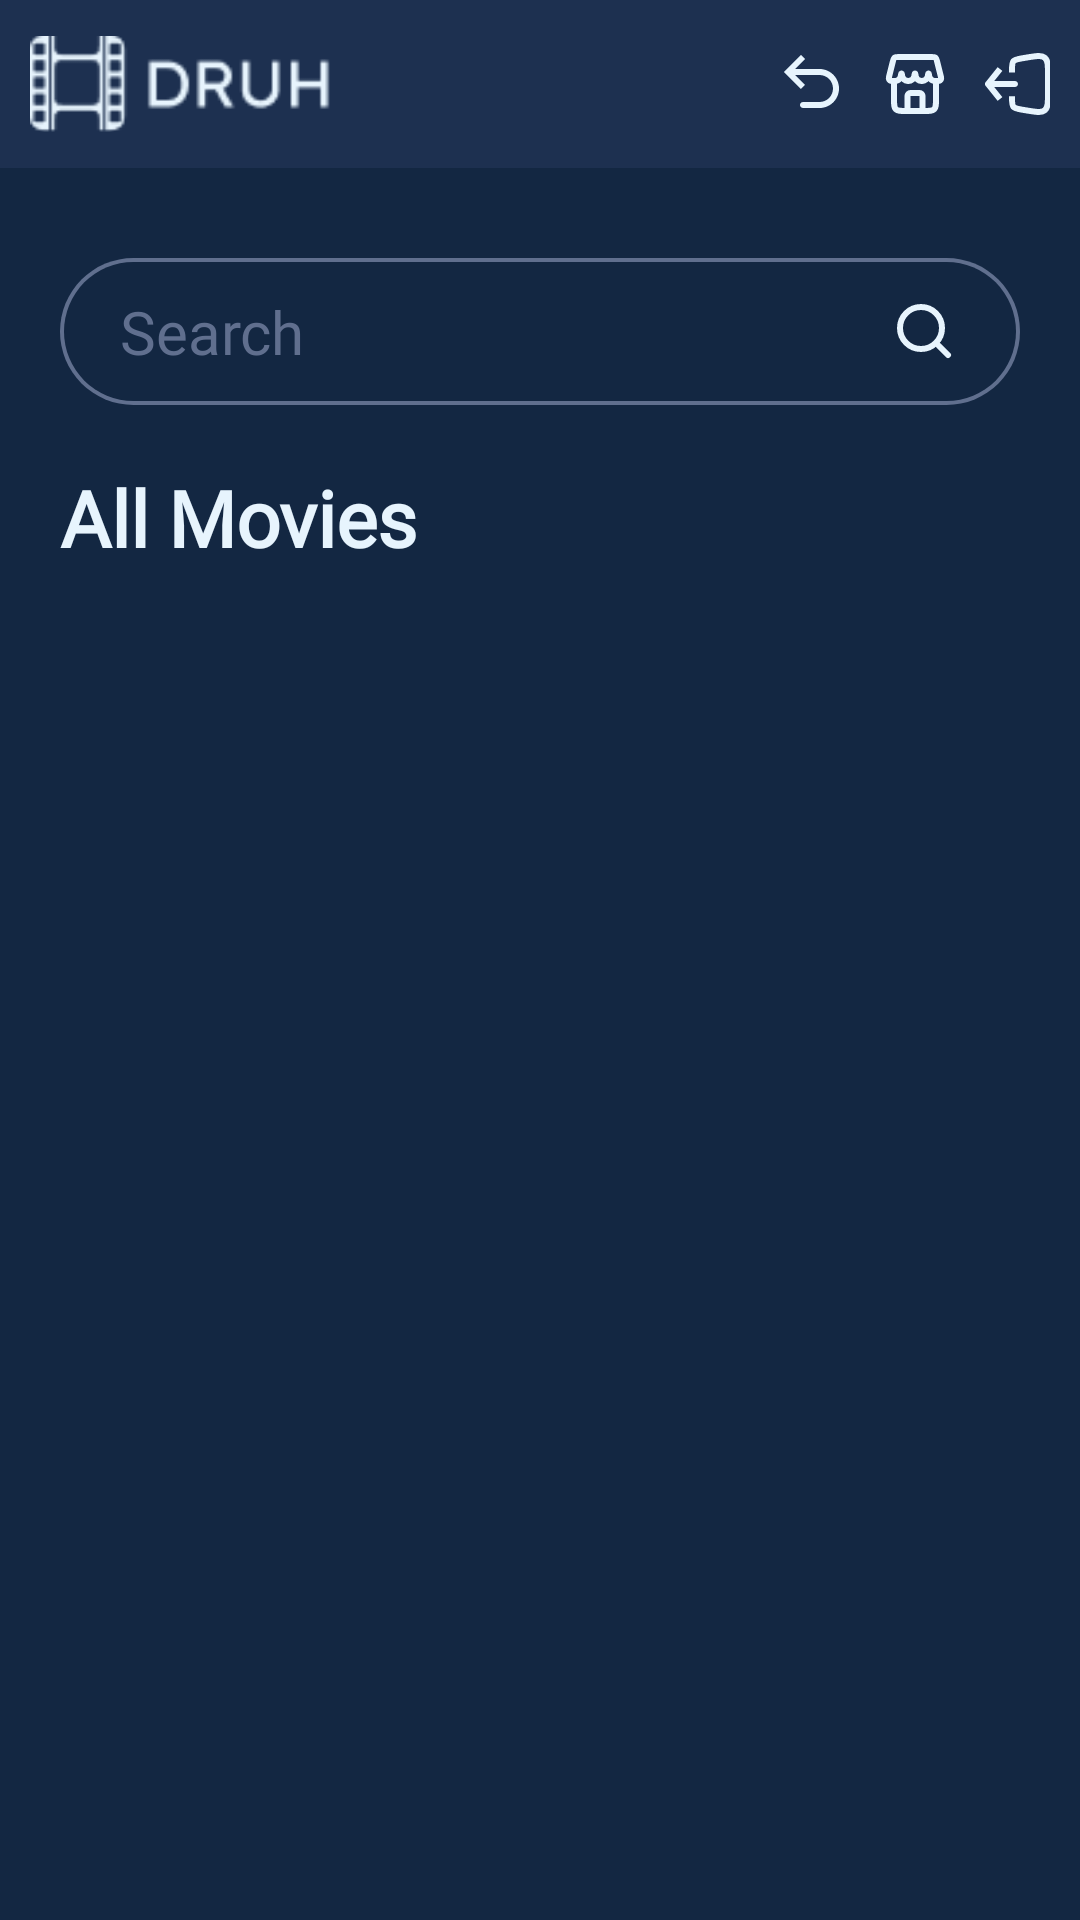

Reconstruct the res/layout file that produces this screen, plus the resources it refers to.
<!-- AndroidManifest.xml: application theme Theme.DRUH -->
<!-- res/layout/activity_search.xml -->
<?xml version="1.0" encoding="utf-8"?>
<androidx.constraintlayout.widget.ConstraintLayout xmlns:android="http://schemas.android.com/apk/res/android"
    xmlns:app="http://schemas.android.com/apk/res-auto"
    xmlns:tools="http://schemas.android.com/tools"
    android:layout_width="match_parent"
    android:layout_height="match_parent"
    android:background="@color/background"
    tools:context=".SearchActivity">

    <LinearLayout
        android:layout_width="match_parent"
        android:layout_height="match_parent"
        android:orientation="vertical"
        app:layout_constraintEnd_toEndOf="parent"
        app:layout_constraintStart_toStartOf="parent"
        app:layout_constraintTop_toTopOf="parent">

        <LinearLayout
            android:layout_width="match_parent"
            android:layout_height="wrap_content"
            android:background="@color/cards"
            android:gravity="clip_vertical"
            android:orientation="horizontal"
            android:paddingLeft="10dp"
            android:paddingTop="10dp"
            android:paddingRight="10dp"
            android:paddingBottom="10dp">

            <ImageView
                android:id="@+id/headerSLogo"
                android:layout_width="wrap_content"
                android:layout_height="wrap_content"
                android:layout_gravity="left"
                android:layout_weight="1"
                android:foregroundGravity="left"
                android:clickable="true"
                app:srcCompat="@drawable/heade_logo"/>

            <Space
                android:layout_width="160dp"
                android:layout_height="wrap_content"
                android:layout_weight="1" />

            <LinearLayout
                android:layout_width="wrap_content"
                android:layout_height="36dp"
                android:layout_gravity="right"
                android:layout_weight="1"
                android:gravity="center_vertical"
                android:orientation="horizontal">

                <ImageButton
                    android:id="@+id/backSBtn"
                    android:layout_width="wrap_content"
                    android:layout_height="wrap_content"
                    android:layout_weight="1"
                    android:background="@color/cards"
                    android:src="@drawable/back" />

                <Space
                    android:layout_width="15dp"
                    android:layout_height="wrap_content"
                    android:layout_weight="1" />

                <ImageButton
                    android:id="@+id/cinemaSBtn"
                    android:layout_width="wrap_content"
                    android:layout_height="wrap_content"
                    android:layout_weight="1"
                    android:background="@color/cards"
                    android:src="@drawable/cinemas" />

                <Space
                    android:layout_width="15dp"
                    android:layout_height="wrap_content"
                    android:layout_weight="1" />

                <ImageButton
                    android:id="@+id/logoutSBtn"
                    android:layout_width="wrap_content"
                    android:layout_height="wrap_content"
                    android:layout_weight="1"
                    android:background="@color/cards"
                    android:src="@drawable/logout" />
            </LinearLayout>

        </LinearLayout>

        <Space
            android:layout_width="match_parent"
            android:layout_height="30dp" />

        <LinearLayout
            android:layout_width="match_parent"
            android:layout_height="wrap_content"
            android:layout_marginHorizontal="20dp"
            android:paddingHorizontal="20dp"
            android:paddingVertical="11dp"
            android:orientation="horizontal"
            android:gravity="center_vertical"
            android:background="@drawable/input_style">

            <EditText
                android:id="@+id/searchInput"
                android:layout_width="wrap_content"
                android:layout_height="wrap_content"
                android:background="@color/background"
                android:ems="10"
                android:fontFamily="@font/nunito_bold"
                android:hint="Search"
                android:inputType="text"
                android:textColor="@color/fonts_icons_primary"
                android:textColorHint="@color/fonts_icons_secundary"
                android:textSize="20sp" />

            <Space
                android:layout_width="56dp"
                android:layout_height="match_parent"
                android:layout_weight="1" />

            <ImageButton
                android:id="@+id/searchSBtn"
                android:layout_width="wrap_content"
                android:layout_height="wrap_content"
                android:background="@color/background"
                android:src="@drawable/search" />
        </LinearLayout>

        <Space
            android:id="@+id/titleSMar"
            android:layout_width="match_parent"
            android:layout_height="20dp" />

        <TextView
            android:id="@+id/titleSTxtV"
            android:layout_width="match_parent"
            android:layout_height="wrap_content"
            android:layout_marginHorizontal="20dp"
            android:fontFamily="@font/nunito_bold"
            android:text="All Movies"
            android:textColor="@color/fonts_icons_primary"
            android:textSize="26sp"
            android:textStyle="bold" />

        <Space
            android:layout_width="match_parent"
            android:layout_height="15dp" />

        <androidx.recyclerview.widget.RecyclerView
            android:id="@+id/moviesSRV"
            android:layout_width="match_parent"
            android:layout_height="wrap_content"
            android:layout_marginHorizontal="10dp"/>
    </LinearLayout>
</androidx.constraintlayout.widget.ConstraintLayout>
<!-- resources referenced by this layout -->
<resources>
  <color name="background">#132742</color>
  <color name="cards">#1D3050</color>
  <color name="fonts_icons_primary">#E7F4FD</color>
  <color name="fonts_icons_secundary">#606F8E</color>
  <!-- drawable back (drawable) -->
  <vector xmlns:android="http://schemas.android.com/apk/res/android"
      android:width="24dp"
      android:height="24dp"
      android:viewportWidth="24"
      android:viewportHeight="24">
    <path
        android:pathData="M4,8L3.293,8.707L2.586,8L3.293,7.293L4,8ZM9,20C8.448,20 8,19.552 8,19C8,18.448 8.448,18 9,18L9,20ZM8.293,13.707L3.293,8.707L4.707,7.293L9.707,12.293L8.293,13.707ZM3.293,7.293L8.293,2.293L9.707,3.707L4.707,8.707L3.293,7.293ZM4,7L14.5,7L14.5,9L4,9L4,7ZM14.5,20L9,20L9,18L14.5,18L14.5,20ZM21,13.5C21,17.09 18.09,20 14.5,20L14.5,18C16.985,18 19,15.985 19,13.5L21,13.5ZM14.5,7C18.09,7 21,9.91 21,13.5L19,13.5C19,11.015 16.985,9 14.5,9L14.5,7Z"
        android:fillColor="#E7F4FD"/>
  </vector>
  <!-- drawable cinemas: vector/xml drawable (drawable, 2305 chars, omitted) -->
  <!-- drawable heade_logo: png bitmap (drawable, 1884 bytes) -->
  <!-- drawable input_style (drawable) -->
  <?xml version="1.0" encoding="utf-8"?>
  <layer-list xmlns:android="http://schemas.android.com/apk/res/android">
      <item>
          <shape android:shape="rectangle">
              <corners android:radius="50dp"/>
              <solid android:color="@color/fonts_icons_secundary"/>
              <size android:width="24dp" android:height="24dp"/>
          </shape>
      </item>
      <item android:top="1.5dp" android:left="1.5dp" android:right="1.5dp" android:bottom="1.5dp">
          <shape android:shape="rectangle">
              <corners android:radius="50dp"/>
              <solid android:color="@color/background"/>
          </shape>
      </item>
  </layer-list>
  <!-- drawable logout (drawable) -->
  <vector xmlns:android="http://schemas.android.com/apk/res/android"
      android:width="24dp"
      android:height="24dp"
      android:viewportWidth="24"
      android:viewportHeight="24">
    <path
        android:pathData="M2,12L1.219,11.375L0.719,12L1.219,12.625L2,12ZM11,13C11.552,13 12,12.552 12,12C12,11.448 11.552,11 11,11V13ZM5.219,6.375L1.219,11.375L2.781,12.625L6.781,7.625L5.219,6.375ZM1.219,12.625L5.219,17.625L6.781,16.375L2.781,11.375L1.219,12.625ZM2,13H11V11H2V13Z"
        android:fillColor="#E7F4FD"/>
    <path
        android:pathData="M10,8.132V7.389C10,5.77 10,4.961 10.474,4.402C10.948,3.842 11.746,3.709 13.342,3.443L15.014,3.164C18.257,2.624 19.878,2.354 20.939,3.252C22,4.151 22,5.795 22,9.083V14.917C22,18.205 22,19.849 20.939,20.748C19.878,21.646 18.257,21.376 15.014,20.836L13.342,20.557C11.746,20.291 10.948,20.158 10.474,19.598C10,19.039 10,18.23 10,16.611V16.066"
        android:strokeWidth="2"
        android:fillColor="#00000000"
        android:strokeColor="#E7F4FD"/>
  </vector>
  <!-- drawable search (drawable) -->
  <vector xmlns:android="http://schemas.android.com/apk/res/android"
      android:width="24dp"
      android:height="24dp"
      android:viewportWidth="24"
      android:viewportHeight="24">
    <path
        android:pathData="M11,11m-7,0a7,7 0,1 1,14 0a7,7 0,1 1,-14 0"
        android:strokeWidth="2"
        android:fillColor="#00000000"
        android:strokeColor="#E7F4FD"/>
    <path
        android:pathData="M20,20L17,17"
        android:strokeWidth="2"
        android:fillColor="#00000000"
        android:strokeColor="#E7F4FD"
        android:strokeLineCap="round"/>
  </vector>
  <style name="Theme.DRUH" parent="Base.Theme.DRUH" />
  <style name="Base.Theme.DRUH" parent="Theme.Material3.DayNight.NoActionBar">
          <item name="colorPrimary">@color/buttons_color</item>
      </style>
  <color name="buttons_color">#778DD9</color>
</resources>
